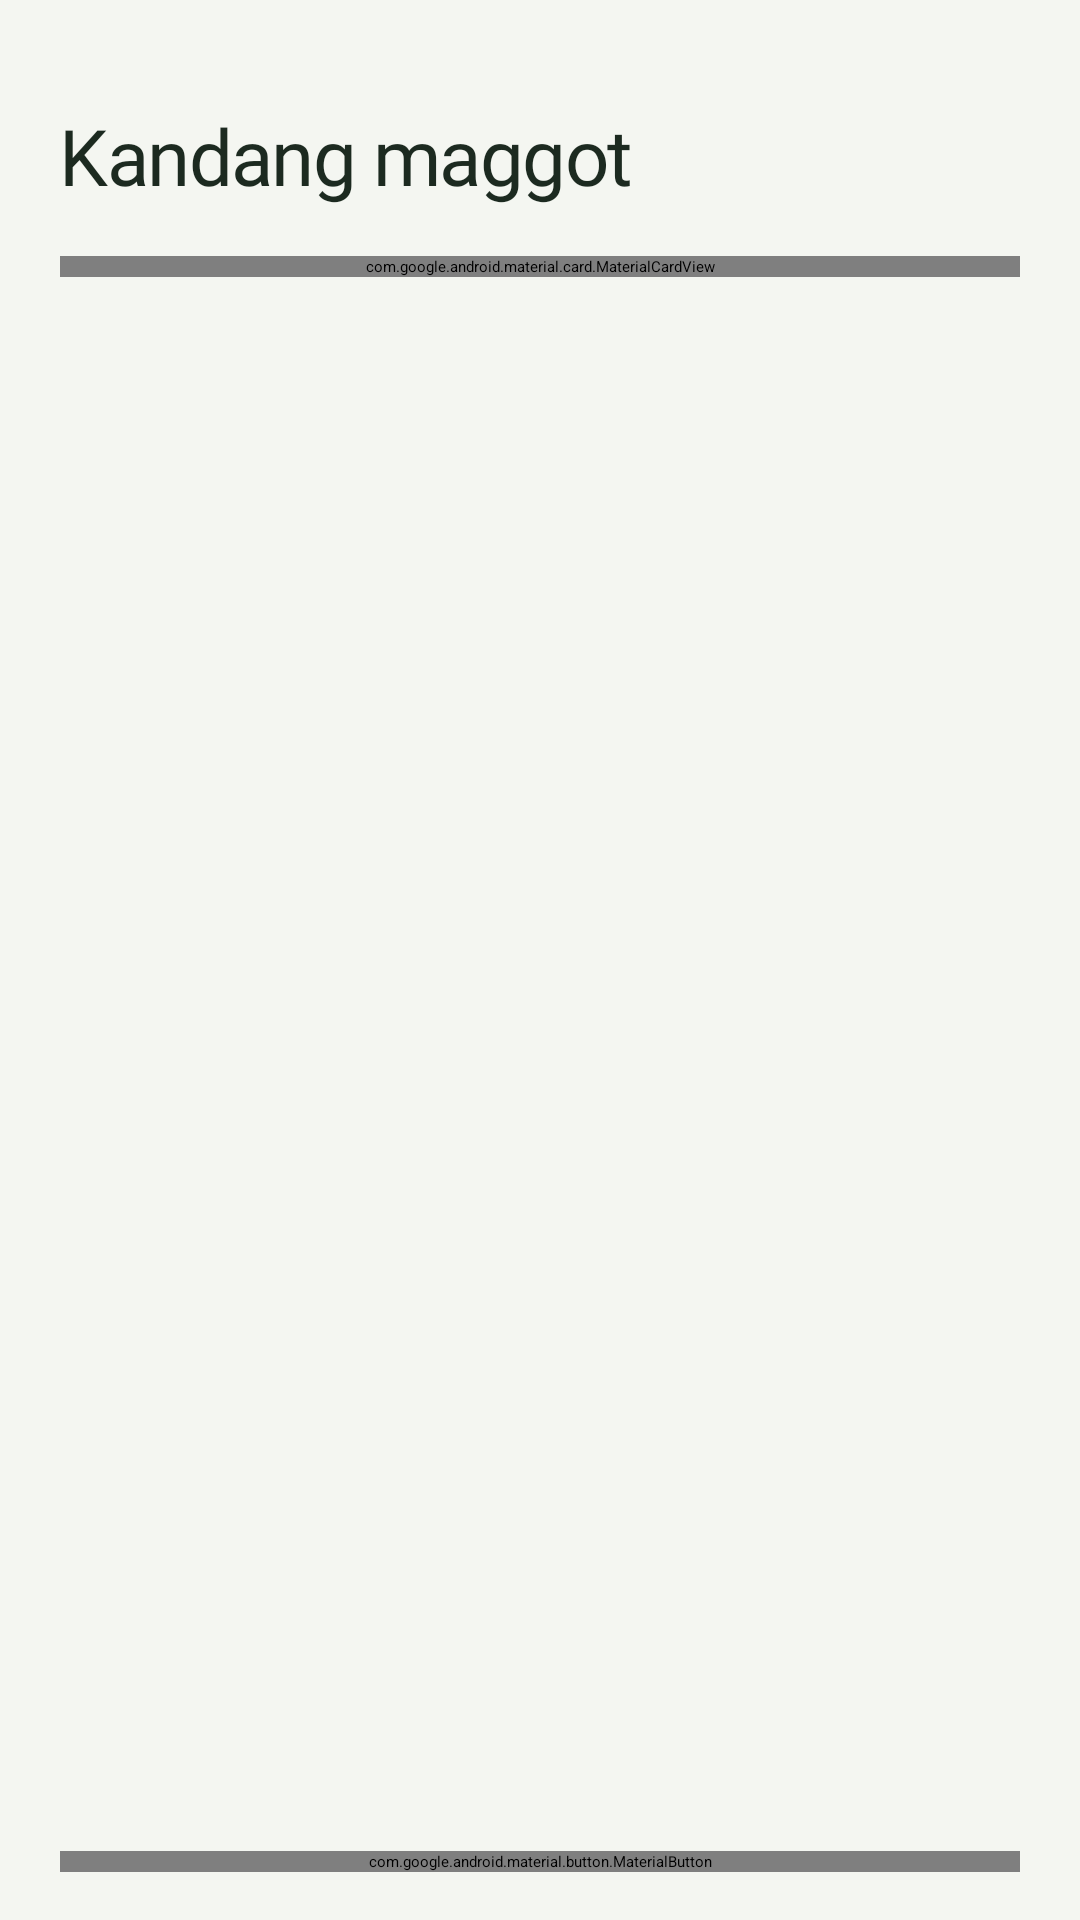

Produce the Android XML layout that renders to this screen, including the resource entries it uses.
<!-- AndroidManifest.xml: application theme Theme.App.Starting -->
<!-- res/layout/fragment_prediksi.xml -->
<?xml version="1.0" encoding="utf-8"?>
<androidx.constraintlayout.widget.ConstraintLayout xmlns:android="http://schemas.android.com/apk/res/android"
    xmlns:app="http://schemas.android.com/apk/res-auto"
    xmlns:tools="http://schemas.android.com/tools"
    android:layout_width="match_parent"
    android:layout_height="match_parent"
    android:background="@color/ghm_kertas"
    tools:context=".ui.prediksi.PrediksiFragment">

    <androidx.core.widget.NestedScrollView
        android:layout_width="0dp"
        android:layout_height="0dp"
        android:clipToPadding="false"
        app:layout_constraintBottom_toTopOf="@id/layoutAksi"
        app:layout_constraintEnd_toEndOf="parent"
        app:layout_constraintStart_toStartOf="parent"
        app:layout_constraintTop_toTopOf="parent">

        <LinearLayout
            android:layout_width="match_parent"
            android:layout_height="wrap_content"
            android:orientation="vertical"
            android:paddingStart="20dp"
            android:paddingTop="12dp"
            android:paddingEnd="20dp"
            android:paddingBottom="8dp">

            
            <TextView
                android:id="@+id/tvJumlahSiklus"
                style="@style/Text.GHM.Kecil"
                android:layout_width="wrap_content"
                android:layout_height="wrap_content"
                android:visibility="invisible"
                tools:text="3 siklus"
                tools:visibility="visible" />

            <TextView
                style="@style/Text.GHM.JudulLayar"
                android:layout_width="wrap_content"
                android:layout_height="wrap_content"
                android:layout_marginTop="2dp"
                android:accessibilityHeading="true"
                android:text="@string/ghm_maggot_judul" />

            
            <com.google.android.material.card.MaterialCardView
                android:id="@+id/cardPerkiraan"
                android:layout_width="match_parent"
                android:layout_height="wrap_content"
                android:layout_marginTop="16dp"
                app:cardBackgroundColor="@color/ghm_daun_700"
                app:cardCornerRadius="24dp">

                <LinearLayout
                    android:layout_width="match_parent"
                    android:layout_height="wrap_content"
                    android:orientation="vertical">

                    <TextView
                        style="@style/Text.GHM.Label"
                        android:layout_width="wrap_content"
                        android:layout_height="wrap_content"
                        android:layout_marginBottom="4dp"
                        android:text="@string/ghm_perkiraan_total"
                        android:textColor="@color/ghm_tunas_100" />

                    <LinearLayout
                        android:id="@+id/layoutTotalPerkiraan"
                        android:layout_width="wrap_content"
                        android:layout_height="wrap_content"
                        android:baselineAligned="true"
                        android:orientation="horizontal">

                        <TextView
                            android:id="@+id/tvTotalPerkiraan"
                            style="@style/Text.GHM.AngkaBesar"
                            android:layout_width="wrap_content"
                            android:layout_height="wrap_content"
                            android:textColor="@color/ghm_putih"
                            tools:text="25" />

                        <TextView
                            style="@style/Text.GHM.JudulBagian"
                            android:layout_width="wrap_content"
                            android:layout_height="wrap_content"
                            android:layout_marginStart="6dp"
                            android:text="@string/ghm_satuan_kg"
                            android:textColor="@color/ghm_putih" />
                    </LinearLayout>

                    <TextView
                        android:id="@+id/tvSubPerkiraan"
                        style="@style/Text.GHM.Kecil"
                        android:layout_width="match_parent"
                        android:layout_height="wrap_content"
                        android:layout_marginTop="6dp"
                        android:textColor="@color/ghm_tunas_100"
                        tools:text="dari 2 siklus yang sudah punya perkiraan" />
                </LinearLayout>
            </com.google.android.material.card.MaterialCardView>

            <TextView
                android:id="@+id/tvSiklusKosong"
                style="@style/Text.GHM.Kecil"
                android:layout_width="match_parent"
                android:layout_height="wrap_content"
                android:layout_marginTop="16dp"
                android:background="@drawable/bg_ghm_kartu"
                android:padding="20dp"
                android:text="@string/ghm_siklus_kosong"
                android:visibility="gone" />

            <androidx.recyclerview.widget.RecyclerView
                android:id="@+id/rv_prediksi_siklus"
                android:layout_width="match_parent"
                android:layout_height="wrap_content"
                android:layout_marginTop="16dp"
                android:nestedScrollingEnabled="false"
                tools:itemCount="3"
                tools:listitem="@layout/item_card_prediksi_siklus" />
        </LinearLayout>
    </androidx.core.widget.NestedScrollView>

    <LinearLayout
        android:id="@+id/layoutAksi"
        android:layout_width="0dp"
        android:layout_height="wrap_content"
        android:orientation="vertical"
        android:paddingStart="20dp"
        android:paddingTop="12dp"
        android:paddingEnd="20dp"
        android:paddingBottom="16dp"
        app:layout_constraintBottom_toBottomOf="parent"
        app:layout_constraintEnd_toEndOf="parent"
        app:layout_constraintStart_toStartOf="parent">

        <com.google.android.material.button.MaterialButton
            android:id="@+id/btnMulaiSiklus"
            android:layout_width="match_parent"
            android:layout_height="wrap_content"
            android:text="@string/ghm_tombol_mulai_siklus" />
    </LinearLayout>

</androidx.constraintlayout.widget.ConstraintLayout>
<!-- res/layout/item_card_prediksi_siklus.xml (included above) -->
<androidx.cardview.widget.CardView
    xmlns:android="http://schemas.android.com/apk/res/android"
    xmlns:app="http://schemas.android.com/apk/res-auto"
    android:layout_width="match_parent"
    android:layout_height="217dp"
    android:layout_marginBottom="12sp"
    app:cardCornerRadius="8dp"
    android:elevation="4dp">


    <androidx.constraintlayout.widget.ConstraintLayout
        android:layout_width="match_parent"
        android:layout_height="match_parent"
        android:background="@color/white">


        <androidx.appcompat.widget.AppCompatImageView
            android:id="@+id/ivGradient1"
            android:layout_width="wrap_content"
            android:layout_height="match_parent"
            android:scaleType="fitXY"
            android:contentDescription="gradient decoration"
            android:src="@drawable/img_gradient_prediksi_siklus_1"
            app:layout_constraintBottom_toBottomOf="parent"
            app:layout_constraintStart_toStartOf="parent"
            app:layout_constraintTop_toTopOf="parent" />

        <androidx.appcompat.widget.AppCompatImageView
            android:id="@+id/ivGradient2"
            android:layout_width="wrap_content"
            android:layout_height="match_parent"
            android:contentDescription="gradient decoration"
            android:scaleType="fitXY"
            android:src="@drawable/img_gradient_prediksi_siklus_2"
            app:layout_constraintEnd_toEndOf="parent" />

        <androidx.appcompat.widget.AppCompatTextView
            android:id="@+id/appCompatTextView4"
            android:layout_width="wrap_content"
            android:layout_height="wrap_content"
            android:layout_marginStart="26dp"
            android:layout_marginTop="20dp"
            android:text="Siklus 1"
            android:textColor="@color/black"
            android:textSize="18sp"
            app:layout_constraintStart_toStartOf="parent"
            app:layout_constraintTop_toTopOf="parent" />

        <androidx.appcompat.widget.AppCompatTextView
            android:id="@+id/tvSeeDetail"
            android:layout_width="wrap_content"
            android:layout_height="wrap_content"
            android:text="See Detail"
            android:textColor="@color/blue"
            android:textSize="18sp"
            android:layout_marginEnd="26dp"
            app:layout_constraintBottom_toBottomOf="@+id/appCompatTextView4"
            app:layout_constraintEnd_toEndOf="parent"
            app:layout_constraintTop_toTopOf="@+id/appCompatTextView4" />

        <androidx.appcompat.widget.AppCompatTextView
            android:id="@+id/tvEstimasiPanen"
            android:layout_width="wrap_content"
            android:layout_height="wrap_content"
            android:layout_marginTop="16dp"
            android:text="Prediksi Hasil Panen"
            android:textColor="@color/black"
            android:textSize="16sp"
            app:layout_constraintEnd_toEndOf="parent"
            app:layout_constraintStart_toStartOf="parent"
            app:layout_constraintTop_toBottomOf="@+id/appCompatTextView4" />

        <androidx.appcompat.widget.AppCompatTextView
            android:id="@+id/tvResultPrediksiTotal"
            android:layout_width="wrap_content"
            android:layout_height="wrap_content"
            android:text="25 kg"
            android:textColor="@color/green"
            android:textSize="60sp"
            android:textStyle="bold"
            app:layout_constraintBottom_toTopOf="@+id/tvEstimasiTanggal"
            app:layout_constraintEnd_toEndOf="@+id/tvEstimasiPanen"
            app:layout_constraintStart_toStartOf="@+id/tvEstimasiPanen"
            app:layout_constraintTop_toBottomOf="@+id/tvEstimasiPanen" />

        <androidx.appcompat.widget.AppCompatTextView
            android:id="@+id/tvEstimasiTanggal"
            android:layout_width="wrap_content"
            android:layout_height="wrap_content"
            android:text="Estimasi Tanggal Panen : 24 Oktober 2025"
            android:textColor="@color/gray"
            android:textSize="12sp"
            android:layout_marginBottom="16dp"
            app:layout_constraintBottom_toBottomOf="parent"
            app:layout_constraintEnd_toEndOf="@+id/tvResultPrediksiTotal"
            app:layout_constraintStart_toStartOf="@+id/tvResultPrediksiTotal" />

    </androidx.constraintlayout.widget.ConstraintLayout>

</androidx.cardview.widget.CardView>
<!-- resources referenced by this layout -->
<resources>
  <color name="black">#FF000000</color>
  <color name="blue">#FF3EA1F1</color>
  <color name="ghm_daun_700">#FF1E5B3A</color>
  <color name="ghm_kertas">#FFF4F6F1</color>
  <color name="ghm_putih">#FFFFFFFF</color>
  <color name="ghm_tunas_100">#FFDCEBD9</color>
  <color name="gray">#FF828282</color>
  <color name="green">#FF5DAA80</color>
  <color name="white">#FFFFFFFF</color>
  <!-- drawable bg_ghm_kartu (drawable) -->
  <?xml version="1.0" encoding="utf-8"?>
  <shape xmlns:android="http://schemas.android.com/apk/res/android">
      <solid android:color="@color/ghm_putih" />
      <corners android:radius="20dp" />
  </shape>
  <string name="ghm_maggot_judul">Kandang maggot</string>
  <string name="ghm_perkiraan_total">Perkiraan total panen</string>
  <string name="ghm_satuan_kg">kg</string>
  <string name="ghm_siklus_kosong">Belum ada siklus. Ketuk Mulai siklus baru untuk mulai.</string>
  <string name="ghm_tombol_mulai_siklus">Mulai siklus baru</string>
  <style name="Text.GHM.AngkaBesar">
          <item name="android:fontFamily">@font/bricolage_bold</item>
          <item name="fontFamily">@font/bricolage_bold</item>
          <item name="android:textSize">56sp</item>
          <item name="android:letterSpacing">-0.035</item>
          <item name="android:textColor">@color/ghm_daun_900</item>
          <item name="android:includeFontPadding">false</item>
      </style>
  <style name="Text.GHM.JudulBagian">
          <item name="android:fontFamily">@font/bricolage_semibold</item>
          <item name="fontFamily">@font/bricolage_semibold</item>
          <item name="android:textSize">20sp</item>
          <item name="android:letterSpacing">-0.01</item>
      </style>
  <style name="Text.GHM.JudulLayar">
          <item name="android:fontFamily">@font/bricolage_semibold</item>
          <item name="fontFamily">@font/bricolage_semibold</item>
          <item name="android:textSize">26sp</item>
          <item name="android:letterSpacing">-0.02</item>
      </style>
  <style name="Text.GHM.Kecil">
          <item name="android:textSize">15sp</item>
          <item name="android:textColor">@color/ghm_tinta_redup</item>
      </style>
  <style name="Text.GHM.Label">
          <item name="android:fontFamily">@font/atkinson_medium</item>
          <item name="fontFamily">@font/atkinson_medium</item>
          <item name="android:textSize">15sp</item>
          <item name="android:layout_marginBottom">8dp</item>
      </style>
  <style name="Theme.App.Starting" parent="Theme.SplashScreen">
          <item name="windowSplashScreenBackground">@color/primary</item>
          <item name="windowSplashScreenAnimatedIcon">@drawable/splash_inset</item>
          <item name="windowSplashScreenAnimationDuration">1000</item>
          <item name="postSplashScreenTheme">@style/Theme.GardaHijau</item>
      </style>
  <color name="ghm_daun_900">#FF123A25</color>
  <color name="ghm_tinta_redup">#FF5A6A5E</color>
  <color name="primary">#5DAA80</color>
  <!-- drawable splash_inset (drawable) -->
  <inset xmlns:android="http://schemas.android.com/apk/res/android"
      android:drawable="@drawable/ic_logo"
      android:insetLeft="40dp"
      android:insetRight="40dp"
      android:insetTop="40dp"
      android:insetBottom="40dp"
      android:gravity="center" />
  <style name="Theme.GardaHijau" parent="Theme.MaterialComponents.Light.NoActionBar">
          
          <item name="colorPrimary">@color/green</item>
          <item name="colorPrimaryVariant">@color/green</item>
          <item name="colorOnPrimary">@color/white</item>
          
          <item name="colorSecondary">@color/teal_200</item>
          <item name="colorSecondaryVariant">@color/teal_700</item>
          <item name="colorOnSecondary">@color/black</item>
          
          <item name="android:statusBarColor">?attr/colorPrimaryVariant</item>
          
      </style>
  <color name="teal_200">#FF03DAC5</color>
  <color name="teal_700">#FF018786</color>
</resources>
